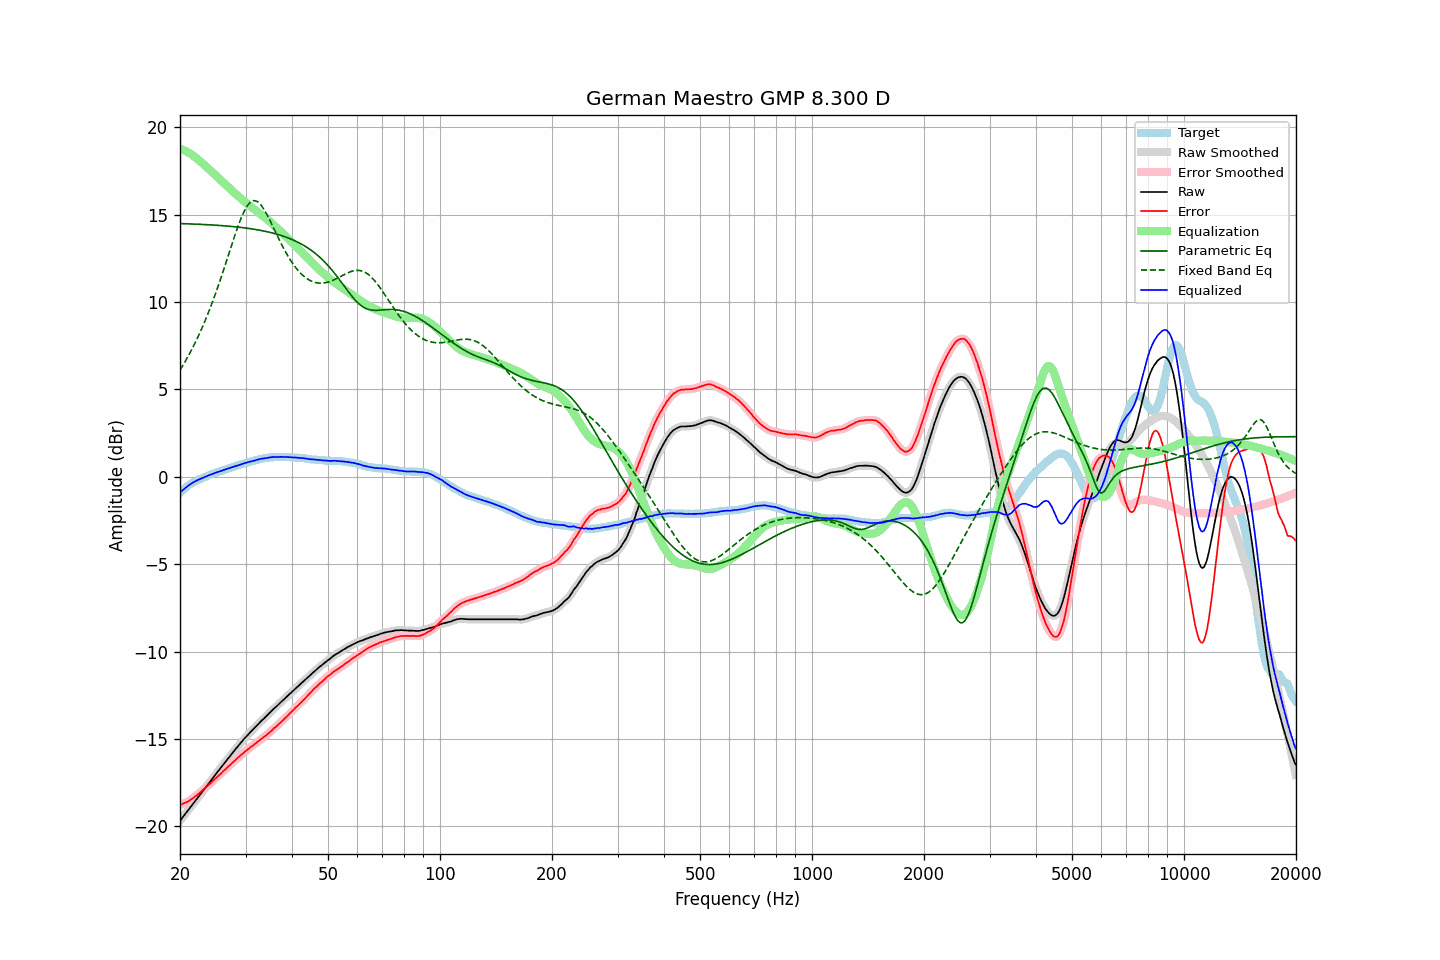

The file beside this chart, header and first rows:
frequency, raw, error, smoothed, error_smoothed, equalization, parametric_eq, fixed_band_eq, equalized_raw, equalized_smoothed, target
20.00, -19.68, -18.77, -19.68, -18.77, 18.77, 14.49, 6.11, -0.91, -0.91, -0.91
20.20, -19.56, -18.74, -19.56, -18.73, 18.73, 14.49, 6.26, -0.82, -0.82, -0.82
20.40, -19.44, -18.70, -19.44, -18.70, 18.70, 14.48, 6.41, -0.74, -0.74, -0.74
20.61, -19.32, -18.65, -19.32, -18.66, 18.66, 14.48, 6.57, -0.66, -0.66, -0.67
20.81, -19.20, -18.62, -19.20, -18.61, 18.61, 14.48, 6.72, -0.58, -0.59, -0.58
21.02, -19.08, -18.58, -19.08, -18.57, 18.56, 14.47, 6.89, -0.51, -0.51, -0.50
21.23, -18.96, -18.52, -18.96, -18.52, 18.51, 14.47, 7.06, -0.45, -0.45, -0.44
21.44, -18.84, -18.45, -18.84, -18.45, 18.45, 14.47, 7.23, -0.38, -0.39, -0.38
21.66, -18.72, -18.39, -18.72, -18.39, 18.39, 14.46, 7.41, -0.33, -0.33, -0.33
21.87, -18.59, -18.31, -18.60, -18.32, 18.32, 14.46, 7.59, -0.27, -0.28, -0.28
22.09, -18.48, -18.25, -18.48, -18.25, 18.25, 14.46, 7.78, -0.23, -0.23, -0.23
22.31, -18.36, -18.17, -18.35, -18.17, 18.17, 14.45, 7.97, -0.18, -0.18, -0.18
22.54, -18.24, -18.10, -18.24, -18.10, 18.09, 14.45, 8.17, -0.15, -0.14, -0.14
22.76, -18.12, -18.02, -18.12, -18.02, 18.01, 14.44, 8.38, -0.10, -0.11, -0.10
22.99, -18.01, -17.94, -18.00, -17.93, 17.93, 14.44, 8.58, -0.07, -0.07, -0.07
23.22, -17.88, -17.85, -17.88, -17.85, 17.85, 14.43, 8.80, -0.02, -0.03, -0.03
23.45, -17.76, -17.77, -17.76, -17.77, 17.77, 14.43, 9.02, 0.02, 0.01, 0.01
23.69, -17.64, -17.69, -17.64, -17.69, 17.69, 14.43, 9.24, 0.05, 0.05, 0.05
23.92, -17.52, -17.60, -17.52, -17.61, 17.60, 14.42, 9.47, 0.09, 0.09, 0.09
24.16, -17.40, -17.53, -17.40, -17.53, 17.52, 14.41, 9.71, 0.12, 0.12, 0.14
24.40, -17.28, -17.44, -17.28, -17.44, 17.44, 14.41, 9.95, 0.16, 0.16, 0.17
24.65, -17.16, -17.35, -17.16, -17.35, 17.35, 14.40, 10.20, 0.19, 0.20, 0.19
24.89, -17.03, -17.25, -17.04, -17.26, 17.27, 14.40, 10.45, 0.23, 0.23, 0.22
25.14, -16.92, -17.17, -16.92, -17.18, 17.18, 14.39, 10.71, 0.26, 0.26, 0.26
25.39, -16.80, -17.09, -16.80, -17.09, 17.09, 14.39, 10.98, 0.29, 0.29, 0.29
25.65, -16.69, -17.02, -16.69, -17.01, 17.01, 14.38, 11.25, 0.32, 0.32, 0.33
25.91, -16.57, -16.92, -16.57, -16.92, 16.92, 14.37, 11.52, 0.35, 0.35, 0.35
26.16, -16.45, -16.82, -16.45, -16.83, 16.83, 14.36, 11.80, 0.39, 0.38, 0.38
26.43, -16.34, -16.76, -16.33, -16.75, 16.75, 14.36, 12.08, 0.41, 0.42, 0.42
26.69, -16.22, -16.67, -16.22, -16.67, 16.66, 14.35, 12.36, 0.45, 0.45, 0.45
26.96, -16.10, -16.58, -16.10, -16.58, 16.58, 14.34, 12.65, 0.48, 0.48, 0.48
27.23, -15.99, -16.50, -15.98, -16.49, 16.49, 14.33, 12.93, 0.50, 0.51, 0.51
27.50, -15.87, -16.41, -15.87, -16.41, 16.41, 14.33, 13.22, 0.54, 0.54, 0.54
27.77, -15.76, -16.31, -15.76, -16.32, 16.32, 14.32, 13.50, 0.57, 0.57, 0.56
28.05, -15.65, -16.25, -15.64, -16.24, 16.24, 14.31, 13.78, 0.59, 0.59, 0.60
28.33, -15.54, -16.16, -15.53, -16.16, 16.16, 14.30, 14.05, 0.62, 0.62, 0.62
28.62, -15.42, -16.07, -15.42, -16.07, 16.07, 14.29, 14.31, 0.65, 0.65, 0.65
28.90, -15.31, -16.00, -15.31, -15.99, 15.99, 14.28, 14.56, 0.68, 0.68, 0.69
29.19, -15.20, -15.91, -15.19, -15.91, 15.91, 14.27, 14.80, 0.71, 0.72, 0.71
29.48, -15.09, -15.84, -15.09, -15.83, 15.83, 14.26, 15.01, 0.75, 0.75, 0.76
29.78, -14.98, -15.75, -14.98, -15.75, 15.76, 14.25, 15.21, 0.78, 0.78, 0.77
30.08, -14.88, -15.68, -14.88, -15.68, 15.68, 14.23, 15.38, 0.80, 0.80, 0.80
30.38, -14.78, -15.61, -14.78, -15.60, 15.61, 14.22, 15.53, 0.83, 0.83, 0.83
30.68, -14.68, -15.54, -14.68, -15.53, 15.53, 14.21, 15.64, 0.86, 0.86, 0.86
30.99, -14.58, -15.46, -14.58, -15.46, 15.46, 14.19, 15.73, 0.88, 0.88, 0.88
31.30, -14.49, -15.39, -14.49, -15.39, 15.39, 14.18, 15.77, 0.90, 0.90, 0.90
31.61, -14.40, -15.33, -14.39, -15.32, 15.32, 14.17, 15.80, 0.92, 0.92, 0.93
31.93, -14.30, -15.25, -14.30, -15.25, 15.25, 14.15, 15.79, 0.95, 0.95, 0.95
32.24, -14.21, -15.17, -14.20, -15.18, 15.18, 14.14, 15.75, 0.97, 0.97, 0.97
32.57, -14.11, -15.11, -14.11, -15.10, 15.11, 14.12, 15.68, 1.00, 1.00, 1.00
32.89, -14.02, -15.04, -14.02, -15.04, 15.04, 14.10, 15.59, 1.02, 1.02, 1.02
33.22, -13.93, -14.97, -13.93, -14.97, 14.97, 14.08, 15.47, 1.04, 1.04, 1.04
33.55, -13.85, -14.90, -13.84, -14.90, 14.90, 14.07, 15.34, 1.05, 1.05, 1.06
33.89, -13.76, -14.83, -13.76, -14.83, 14.82, 14.05, 15.18, 1.07, 1.07, 1.07
34.23, -13.67, -14.76, -13.67, -14.75, 14.75, 14.03, 15.02, 1.08, 1.08, 1.09
34.57, -13.58, -14.68, -13.57, -14.67, 14.67, 14.01, 14.84, 1.09, 1.10, 1.10
34.92, -13.48, -14.59, -13.48, -14.59, 14.59, 13.98, 14.66, 1.12, 1.11, 1.11
35.27, -13.39, -14.52, -13.39, -14.51, 14.51, 13.96, 14.47, 1.13, 1.12, 1.13
35.62, -13.30, -14.42, -13.30, -14.43, 14.43, 13.94, 14.27, 1.13, 1.13, 1.12
35.97, -13.22, -14.34, -13.21, -14.35, 14.35, 13.91, 14.08, 1.13, 1.13, 1.13
... 635 more rows
